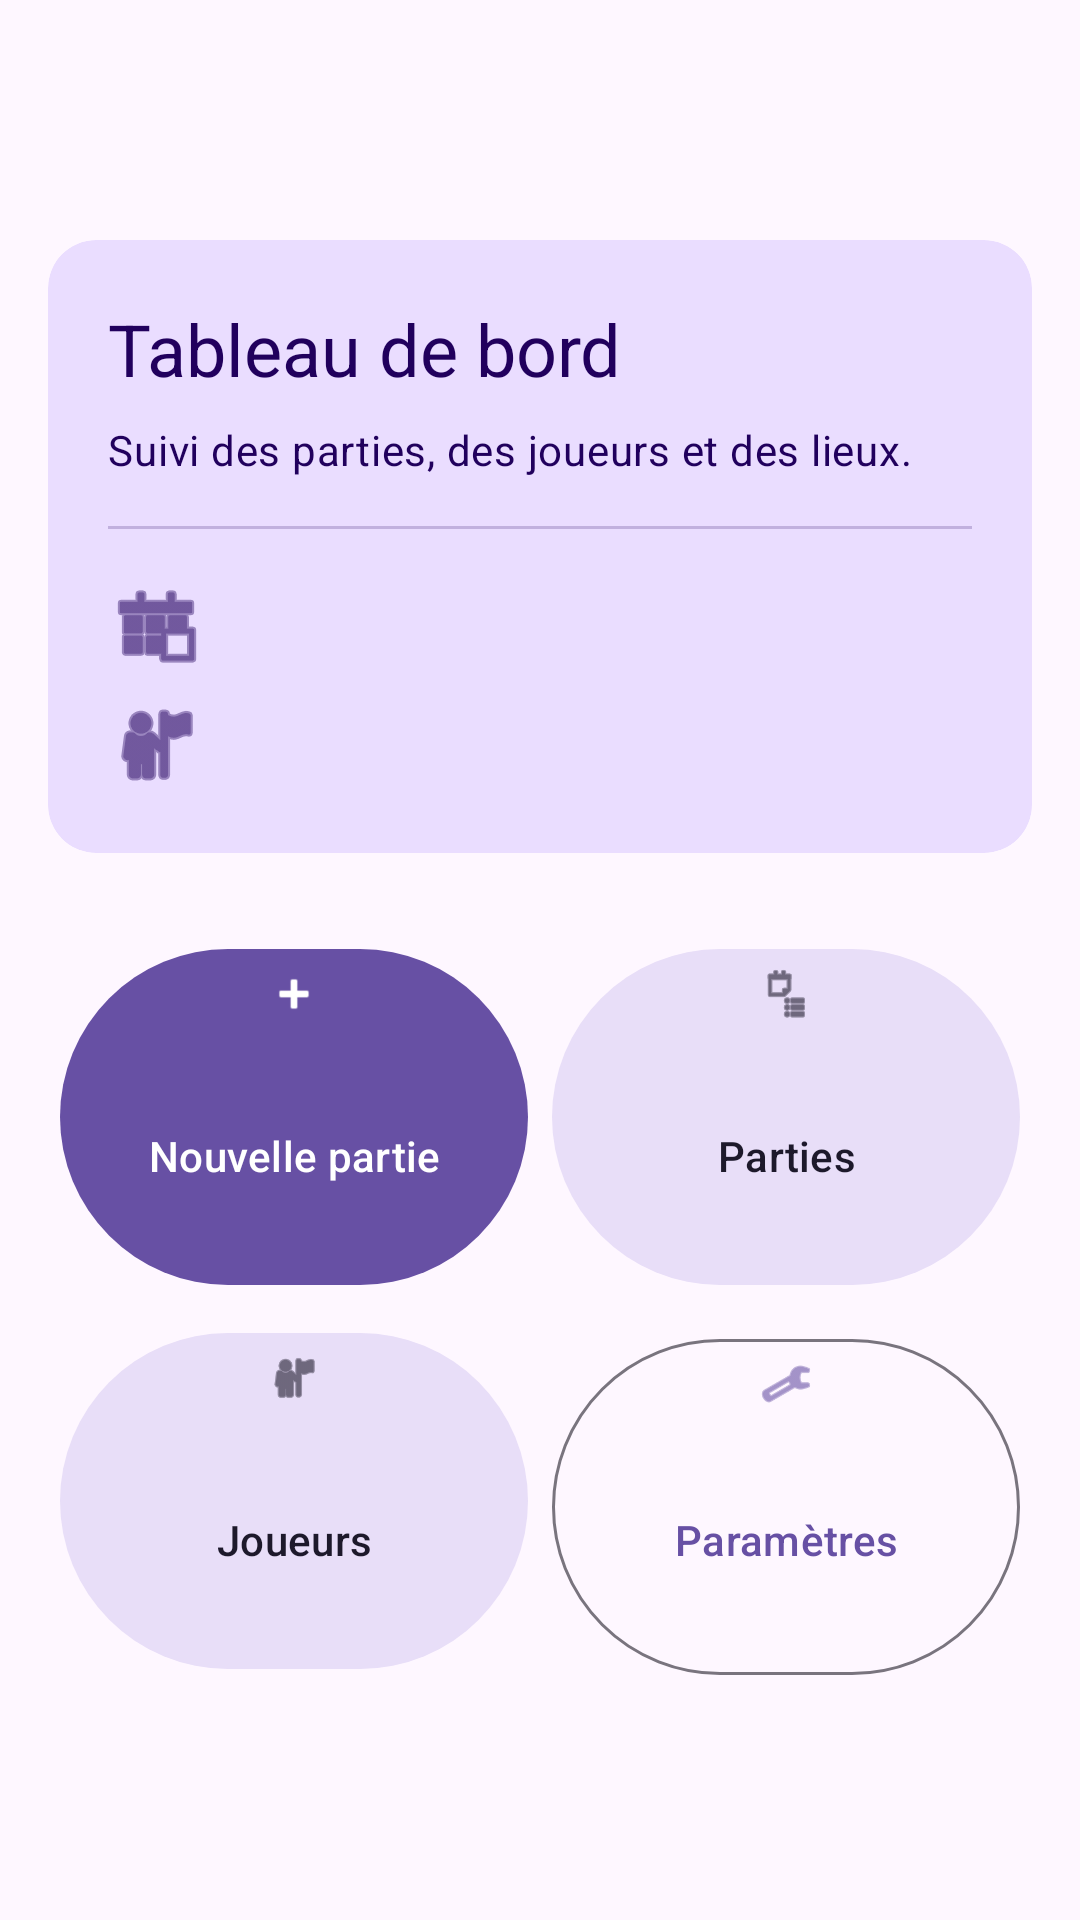

Here is an Android app screen rendered from its layout file. Give the layout XML and the strings, colors and styles it references.
<!-- AndroidManifest.xml: application theme Theme.ScoreTarot -->
<!-- res/layout/activity_main.xml -->
<?xml version="1.0" encoding="utf-8"?>
<androidx.drawerlayout.widget.DrawerLayout xmlns:android="http://schemas.android.com/apk/res/android"
    xmlns:app="http://schemas.android.com/apk/res-auto"
    xmlns:tools="http://schemas.android.com/tools"
    android:id="@+id/drawer_layout"
    android:layout_width="match_parent"
    android:layout_height="match_parent"
    tools:context=".MainActivity">

    <androidx.coordinatorlayout.widget.CoordinatorLayout
        android:layout_width="match_parent"
        android:layout_height="match_parent">

        <com.google.android.material.appbar.AppBarLayout
            android:layout_width="match_parent"
            android:layout_height="wrap_content">

            <com.google.android.material.appbar.MaterialToolbar
                android:id="@+id/toolbar"
                android:layout_width="match_parent"
                android:layout_height="?attr/actionBarSize"
                android:title="@string/app_name"
                app:titleCentered="true" />

        </com.google.android.material.appbar.AppBarLayout>

        <androidx.core.widget.NestedScrollView
            android:layout_width="match_parent"
            android:layout_height="match_parent"
            app:layout_behavior="@string/appbar_scrolling_view_behavior">

            <LinearLayout
                android:layout_width="match_parent"
                android:layout_height="wrap_content"
                android:orientation="vertical"
                android:padding="16dp">

                <com.google.android.material.card.MaterialCardView
                    android:layout_width="match_parent"
                    android:layout_height="wrap_content"
                    app:cardBackgroundColor="?attr/colorPrimaryContainer"
                    app:cardCornerRadius="16dp"
                    app:strokeWidth="0dp">

                    <LinearLayout
                        android:layout_width="match_parent"
                        android:layout_height="wrap_content"
                        android:orientation="vertical"
                        android:padding="20dp">

                        <TextView
                            android:layout_width="match_parent"
                            android:layout_height="wrap_content"
                            android:text="@string/home_title"
                            android:textAppearance="@style/TextAppearance.Material3.HeadlineSmall"
                            android:textColor="?attr/colorOnPrimaryContainer" />

                        <TextView
                            android:layout_width="match_parent"
                            android:layout_height="wrap_content"
                            android:layout_marginTop="8dp"
                            android:text="@string/home_subtitle"
                            android:textAppearance="@style/TextAppearance.Material3.BodyMedium"
                            android:textColor="?attr/colorOnPrimaryContainer" />

                        <View
                            android:layout_width="match_parent"
                            android:layout_height="1dp"
                            android:layout_marginTop="16dp"
                            android:layout_marginBottom="16dp"
                            android:background="?attr/colorOnPrimaryContainer"
                            android:alpha="0.2" />

                        <TextView
                            android:id="@+id/home_games_count"
                            android:layout_width="match_parent"
                            android:layout_height="wrap_content"
                            android:drawablePadding="8dp"
                            android:textAppearance="@style/TextAppearance.Material3.TitleMedium"
                            android:textColor="?attr/colorOnPrimaryContainer"
                            app:drawableStartCompat="@android:drawable/ic_menu_today"
                            app:drawableTint="?attr/colorOnPrimaryContainer" />

                        <TextView
                            android:id="@+id/home_players_count"
                            android:layout_width="match_parent"
                            android:layout_height="wrap_content"
                            android:layout_marginTop="8dp"
                            android:drawablePadding="8dp"
                            android:textAppearance="@style/TextAppearance.Material3.TitleMedium"
                            android:textColor="?attr/colorOnPrimaryContainer"
                            app:drawableStartCompat="@android:drawable/ic_menu_myplaces"
                            app:drawableTint="?attr/colorOnPrimaryContainer" />
                    </LinearLayout>
                </com.google.android.material.card.MaterialCardView>

                <GridLayout
                    android:layout_width="match_parent"
                    android:layout_height="wrap_content"
                    android:layout_marginTop="24dp"
                    android:columnCount="2">

                    <com.google.android.material.button.MaterialButton
                        android:id="@+id/button_new_game"
                        style="@style/Widget.Material3.Button"
                        android:layout_width="0dp"
                        android:layout_height="120dp"
                        android:layout_columnWeight="1"
                        android:layout_margin="4dp"
                        android:text="@string/new_game_text"
                        app:icon="@android:drawable/ic_input_add"
                        app:iconGravity="top" />

                    <com.google.android.material.button.MaterialButton
                        android:id="@+id/button_games"
                        style="@style/Widget.Material3.Button.TonalButton"
                        android:layout_width="0dp"
                        android:layout_height="120dp"
                        android:layout_columnWeight="1"
                        android:layout_margin="4dp"
                        android:text="@string/games_text"
                        app:icon="@android:drawable/ic_menu_agenda"
                        app:iconGravity="top" />

                    <com.google.android.material.button.MaterialButton
                        android:id="@+id/button_players"
                        style="@style/Widget.Material3.Button.TonalButton"
                        android:layout_width="0dp"
                        android:layout_height="120dp"
                        android:layout_columnWeight="1"
                        android:layout_margin="4dp"
                        android:text="@string/players_text"
                        app:icon="@android:drawable/ic_menu_myplaces"
                        app:iconGravity="top" />

                    <com.google.android.material.button.MaterialButton
                        android:id="@+id/button_settings"
                        style="@style/Widget.Material3.Button.OutlinedButton"
                        android:layout_width="0dp"
                        android:layout_height="120dp"
                        android:layout_columnWeight="1"
                        android:layout_margin="4dp"
                        android:text="@string/settings_text"
                        app:icon="@android:drawable/ic_menu_preferences"
                        app:iconGravity="top" />

                </GridLayout>

            </LinearLayout>
        </androidx.core.widget.NestedScrollView>

    </androidx.coordinatorlayout.widget.CoordinatorLayout>

    <com.google.android.material.navigation.NavigationView
        android:id="@+id/navigation_view"
        android:layout_width="wrap_content"
        android:layout_height="match_parent"
        android:layout_gravity="start"
        app:menu="@menu/drawer_menu" />

</androidx.drawerlayout.widget.DrawerLayout>
<!-- resources referenced by this layout -->
<resources>
  <string name="app_name">Score Tarot</string>
  <string name="games_text">Parties</string>
  <string name="home_subtitle">Suivi des parties, des joueurs et des lieux.</string>
  <string name="home_title">Tableau de bord</string>
  <string name="new_game_text">Nouvelle partie</string>
  <string name="players_text">Joueurs</string>
  <string name="settings_text">Paramètres</string>
  <style name="Theme.ScoreTarot" parent="Base.Theme.ScoreTarot" />
  <style name="Base.Theme.ScoreTarot" parent="Theme.Material3.DayNight.NoActionBar">
          
          
      </style>
</resources>
